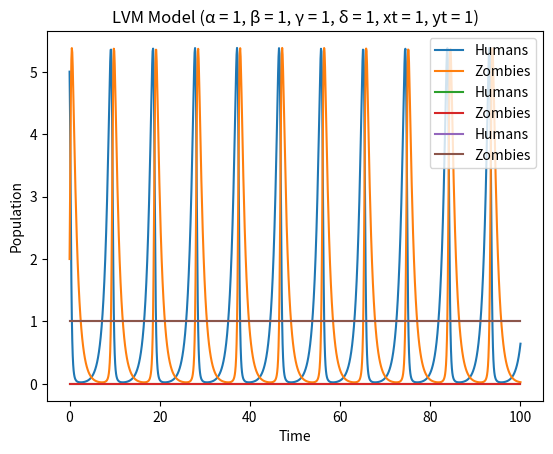

This figure's Python source:
import numpy as np
from scipy.integrate import odeint
import matplotlib.pyplot as plt

# listOfXY - contains x (population count that's human) and y (population count that's zombie)
# alpha * x = people added to the human population (births, migrations, etc.)
# -beta * x * y = people eaten by zombies
# gamma * x * y = zombies added to zombie population
# -delta * y = zombies that die out
# dX_dt - change of human population w/ respect to time
# dY_dt - change of zombie population w/ respect to time
def calculate_LVM_Model(listOfXY, time, alpha, beta, gamma, delta):
    x = listOfXY[0]
    y = listOfXY[1]
    dX_dt = (alpha * x) - (beta * x * y)
    dY_dt = (gamma * x * y) - (delta * y)
     
    return_array = [dX_dt, dY_dt]
    
    return return_array

# take S0, I0, R0 and run them through "calculate_SIR_Model"
# find the integral of each of the dy/dt values
# plot those values on a graph 
# run the newly integrated values back into "calculate_SIR_Model"
# repeat - take new SIR and run it back through "calculate_SIR_Model"
def simulate_LVM_Model(alpha, beta, gamma, delta, xt, yt, max_time, time_steps):
    initial_List_XY = [xt, yt]
    # np.linspace creates an array of time points from 0 - max_time with increments of time_steps
    time = np.linspace(0, max_time, time_steps)
    # odeint calculates basic differential equations 
    y = odeint(calculate_LVM_Model, y0 = initial_List_XY, t = time, args = (alpha, beta, gamma, delta))
    return y, time

xy_list_tuples = [(5, 2), (0, 0), (1, 1)]
alpha = 1
beta = 1
gamma = 1
delta = 1
max_time = 100
time_steps = 1000

for tuple in xy_list_tuples:
    x0 = tuple[0]
    y0 = tuple[1]

    results1, t1 = simulate_LVM_Model(alpha, beta, gamma, delta, x0, y0, max_time, time_steps)
    x1 = results1.T[0]
    y1 = results1.T[1]

    plt.plot(t1, x1, label='Humans')
    plt.plot(t1, y1, label='Zombies')
    plt.xlabel('Time')
    plt.ylabel('Population')
    plt.legend()
    plt.title('LVM Model (α = 1, β = 1, γ = 1, δ = 1,' + ' xt = ' + str(x0) 
              + ', yt = ' + str(y0) + ')')
    plt.show()
